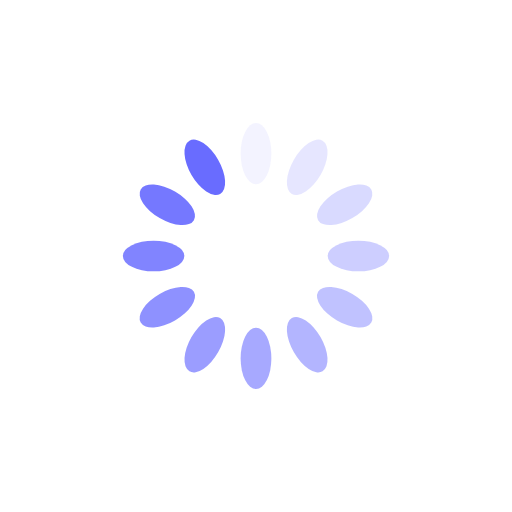
t = 0.00 s
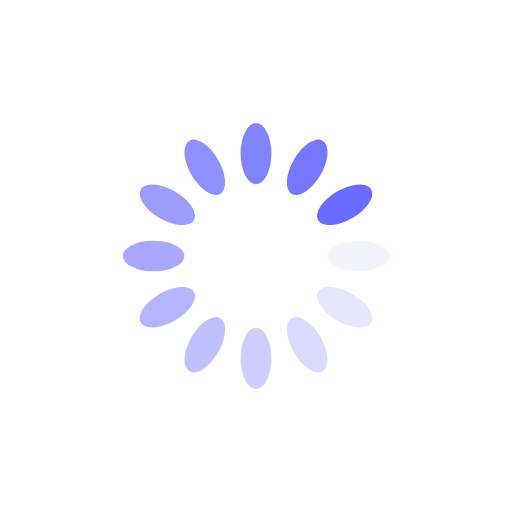
t = 0.25 s
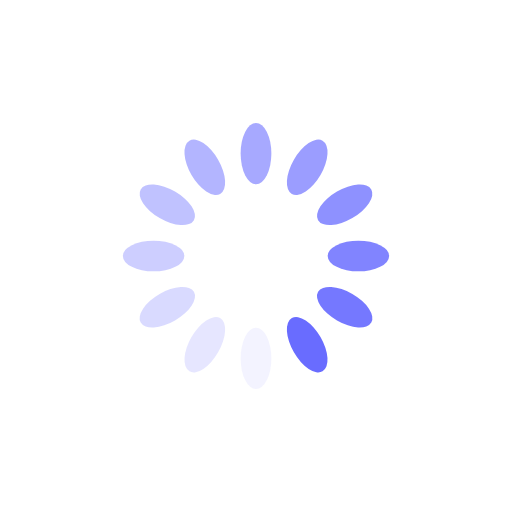
t = 0.50 s
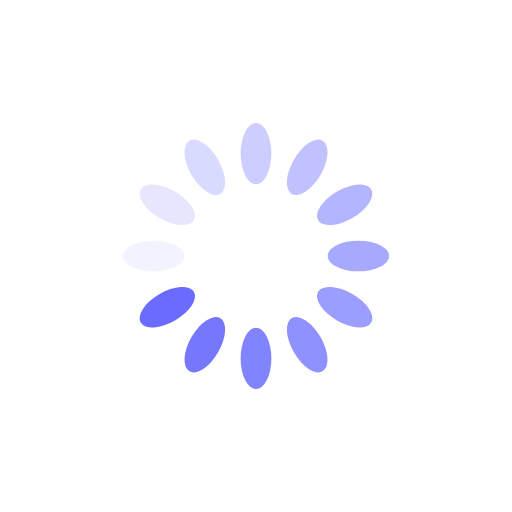
t = 0.75 s

The animated SVG that drew these frames (rendered in a browser with its animation timeline set to each time). Animation: 12 SMIL elements (animate=12); one cycle of 1.00 s, repeats indefinitely.

<?xml version="1.0" encoding="utf-8"?>
<svg xmlns="http://www.w3.org/2000/svg" xmlns:xlink="http://www.w3.org/1999/xlink" style="margin: auto; background: none; display: block; shape-rendering: auto;" width="200px" height="200px" viewBox="0 0 100 100" preserveAspectRatio="xMidYMid">
<g transform="rotate(0 50 50)">
  <rect x="47" y="24" rx="3" ry="6" width="6" height="12" fill="#696cff">
    <animate attributeName="opacity" values="1;0" keyTimes="0;1" dur="1s" begin="-0.9166666666666666s" repeatCount="indefinite"></animate>
  </rect>
</g><g transform="rotate(30 50 50)">
  <rect x="47" y="24" rx="3" ry="6" width="6" height="12" fill="#696cff">
    <animate attributeName="opacity" values="1;0" keyTimes="0;1" dur="1s" begin="-0.8333333333333334s" repeatCount="indefinite"></animate>
  </rect>
</g><g transform="rotate(60 50 50)">
  <rect x="47" y="24" rx="3" ry="6" width="6" height="12" fill="#696cff">
    <animate attributeName="opacity" values="1;0" keyTimes="0;1" dur="1s" begin="-0.75s" repeatCount="indefinite"></animate>
  </rect>
</g><g transform="rotate(90 50 50)">
  <rect x="47" y="24" rx="3" ry="6" width="6" height="12" fill="#696cff">
    <animate attributeName="opacity" values="1;0" keyTimes="0;1" dur="1s" begin="-0.6666666666666666s" repeatCount="indefinite"></animate>
  </rect>
</g><g transform="rotate(120 50 50)">
  <rect x="47" y="24" rx="3" ry="6" width="6" height="12" fill="#696cff">
    <animate attributeName="opacity" values="1;0" keyTimes="0;1" dur="1s" begin="-0.5833333333333334s" repeatCount="indefinite"></animate>
  </rect>
</g><g transform="rotate(150 50 50)">
  <rect x="47" y="24" rx="3" ry="6" width="6" height="12" fill="#696cff">
    <animate attributeName="opacity" values="1;0" keyTimes="0;1" dur="1s" begin="-0.5s" repeatCount="indefinite"></animate>
  </rect>
</g><g transform="rotate(180 50 50)">
  <rect x="47" y="24" rx="3" ry="6" width="6" height="12" fill="#696cff">
    <animate attributeName="opacity" values="1;0" keyTimes="0;1" dur="1s" begin="-0.4166666666666667s" repeatCount="indefinite"></animate>
  </rect>
</g><g transform="rotate(210 50 50)">
  <rect x="47" y="24" rx="3" ry="6" width="6" height="12" fill="#696cff">
    <animate attributeName="opacity" values="1;0" keyTimes="0;1" dur="1s" begin="-0.3333333333333333s" repeatCount="indefinite"></animate>
  </rect>
</g><g transform="rotate(240 50 50)">
  <rect x="47" y="24" rx="3" ry="6" width="6" height="12" fill="#696cff">
    <animate attributeName="opacity" values="1;0" keyTimes="0;1" dur="1s" begin="-0.25s" repeatCount="indefinite"></animate>
  </rect>
</g><g transform="rotate(270 50 50)">
  <rect x="47" y="24" rx="3" ry="6" width="6" height="12" fill="#696cff">
    <animate attributeName="opacity" values="1;0" keyTimes="0;1" dur="1s" begin="-0.16666666666666666s" repeatCount="indefinite"></animate>
  </rect>
</g><g transform="rotate(300 50 50)">
  <rect x="47" y="24" rx="3" ry="6" width="6" height="12" fill="#696cff">
    <animate attributeName="opacity" values="1;0" keyTimes="0;1" dur="1s" begin="-0.08333333333333333s" repeatCount="indefinite"></animate>
  </rect>
</g><g transform="rotate(330 50 50)">
  <rect x="47" y="24" rx="3" ry="6" width="6" height="12" fill="#696cff">
    <animate attributeName="opacity" values="1;0" keyTimes="0;1" dur="1s" begin="0s" repeatCount="indefinite"></animate>
  </rect>
</g>
<!-- [ldio] generated by https://loading.io/ --></svg>
